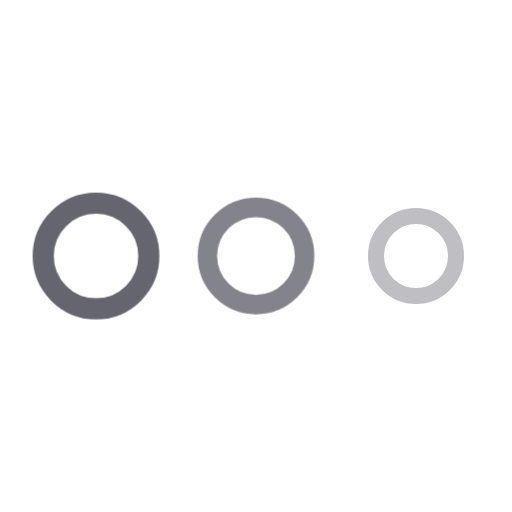
t = 0.00 s
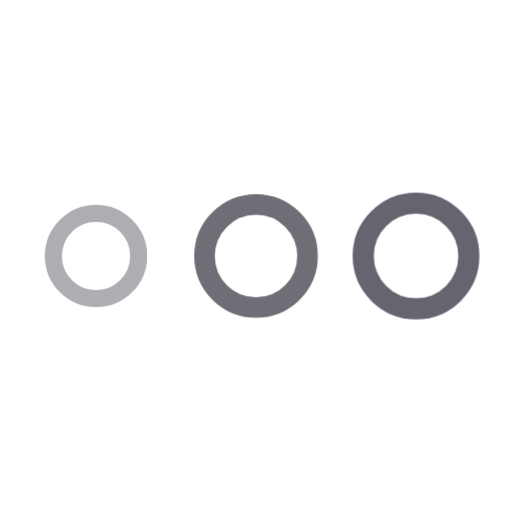
t = 0.30 s
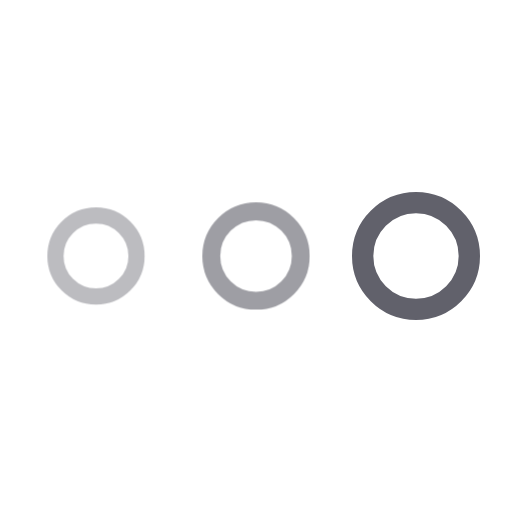
t = 0.40 s
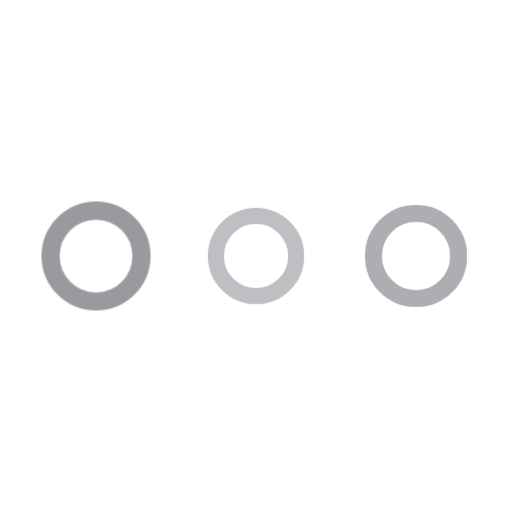
t = 0.60 s
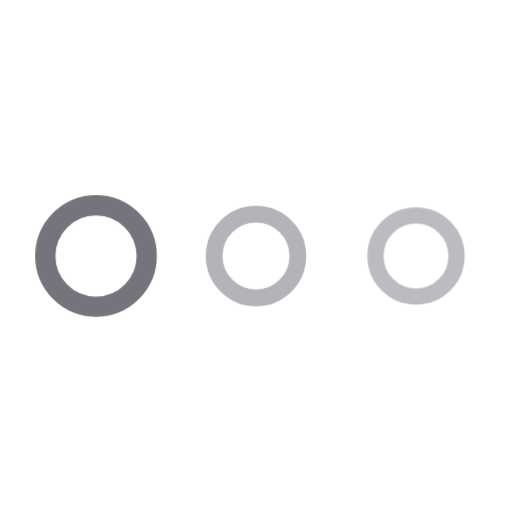
t = 0.70 s
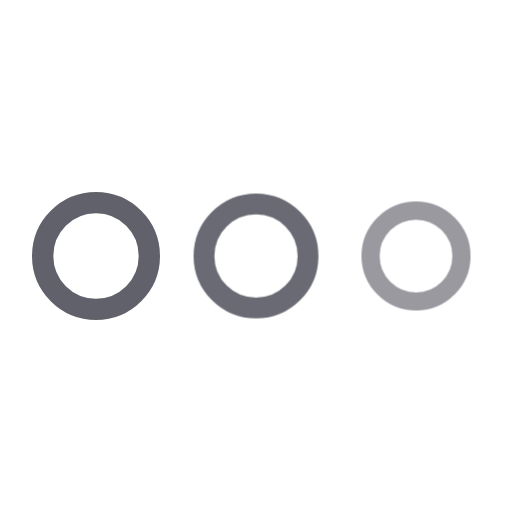
t = 0.90 s

The animated SVG that drew these frames (rendered in a browser with its animation timeline set to each time). Animation: 1 CSS @keyframes rule; one cycle of 1.10 s, repeats indefinitely.

<svg xmlns="http://www.w3.org/2000/svg" height="48" width="48" viewBox="0 0 48 48"><title>dots anim 4 4</title><g stroke-linecap="round" fill="#61616b" stroke-linejoin="round" class="nc-icon-wrapper"><g class="nc-loop-dots-4-48-icon-o"><circle cx="9" cy="24" fill="none" r="5" stroke="#61616b" stroke-width="2"></circle><circle cx="24" cy="24" fill="none" r="5" stroke="#61616b" stroke-width="2" data-color="color-2"></circle><circle cx="39" cy="24" fill="none" r="5" stroke="#61616b" stroke-width="2"></circle></g><style data-cap="butt">.nc-loop-dots-4-48-icon-o{--animation-duration:0.8s}.nc-loop-dots-4-48-icon-o *{opacity:.4;transform:scale(.75);animation:nc-loop-dots-4-anim var(--animation-duration) infinite}.nc-loop-dots-4-48-icon-o :nth-child(1){transform-origin:9px 24px;animation-delay:-.3s;animation-delay:calc(var(--animation-duration)/-2.666)}.nc-loop-dots-4-48-icon-o :nth-child(2){transform-origin:24px 24px;animation-delay:-.15s;animation-delay:calc(var(--animation-duration)/-5.333)}.nc-loop-dots-4-48-icon-o :nth-child(3){transform-origin:39px 24px}@keyframes nc-loop-dots-4-anim{0%,100%{opacity:.4;transform:scale(.75)}50%{opacity:1;transform:scale(1)}}</style></g></svg>
